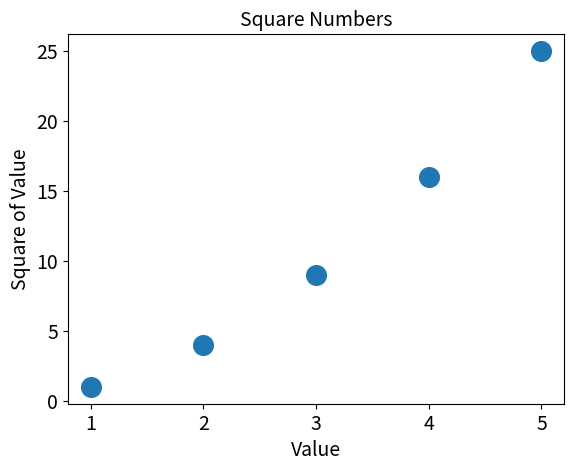

The script that saved this image:
import matplotlib.pyplot as plt

x_values = [1, 2, 3, 4, 5]
y_values = [1, 4, 9, 16, 25]


plt.scatter(x_values, y_values, s=200)

# Set chart title and label axes.
plt.title("Square Numbers", fontsize=14)
plt.xlabel("Value", fontsize=14)
plt.ylabel("Square of Value", fontsize=14)

# Set size of tick labels.
plt.tick_params(axis='both', which='major', labelsize=14)

plt.show()